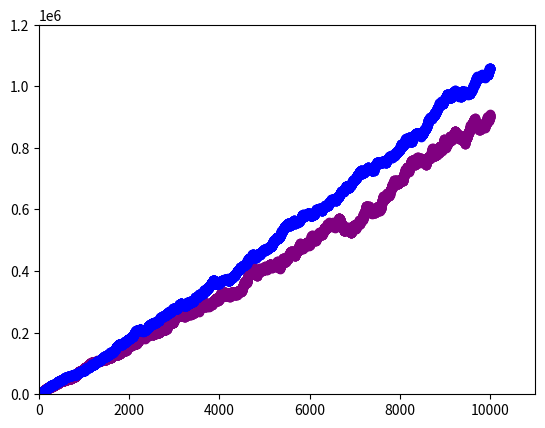

Python code for this plot:
#!/usr/bin/env python3

# by Elantrian
# [redacted]
# [redacted]

import math
import random
import matplotlib.pyplot as plt
from scipy import stats
import numpy

"""
Random walk in 1D and 3D. 10,000 time steps for each trial, 100 trials for each dimensionality. Arbitrary time
and distance units used throughout. R^2 and slope print to stdout, overlay plot is generated automatically. Uses
built in python pseudo-random number generator to choose from a set of directions for each step.

Call as "python3 randomWalk.py"

Requires scipy for linear regression, numpy for vector/matrix operations (for 3D), matplotlib to produce the
plots, as well as the standard python modules random and math. All modules are standard inclusions with
scientific distributions such as enthought/canopy, anaconda, etc. python3 assumed throughout.

Removing the parentheses in each print function will allow compatability with python2.6+. If scipy isn't available,
comment out import statement, as well as lines 45-49, 73-77. 1D diffusion can be performed without numpy.

"""

#1D random walk, position on x axis
#for each of 100 trials, 10,000 time steps are allowed
x = 0
position1D = [[],[]]
iterator = 0
repeat = 0
options = [1, -1]
while repeat < 100:
	iterator = 0
	x = 0
	while iterator < 10000:
		x += random.choice(options)
		#first time through, build a container
		if repeat == 0:
			position1D[1].append(x**2)
			position1D[0].append(iterator+1)
		#subsequently, just add to it
		else:
			position1D[1][iterator] += x**2
		iterator +=1
	repeat +=1

#calculate average (sum already constructed on the fly)
for item in position1D[1]:
	item = (item/100)

#linear regression
m1, b1, r1, p1, err1 = stats.linregress(position1D[0], position1D[1])

print("R^2 for 1D", r1**2)

print("Slope for 1D", m1)

#3D random walk, cartesian coord. stored as vectors
position3D = numpy.array([0,0,0])
positionList = [[],[]]
iterator = 0
repeat = 0
#vectors corresponding to the steps on various axes
options3 = [[1,0,0],[-1,0,0],[0,1,0],[0,-1,0],[0,0,1],[0,0,-1]]
while repeat < 100:
	iterator = 0
	#convert to vector object
	position3D = numpy.array([0,0,0])
	while iterator < 10000:
		#add vectors to perform the walk step
		position3D += numpy.array(random.choice(options3))
		if repeat == 0:
			#assuming the orgin (0,0,0) as d(0), calculate norm of vector as d(t)
			#first time through creating the appropriate container
			positionList[1].append((numpy.linalg.norm(position3D))**2)
			positionList[0].append(iterator+1)
		else:
			positionList[1][iterator] += ((numpy.linalg.norm(position3D))**2)
		iterator +=1
	repeat +=1

#calculate average (sum already constructed on the fly)
for item in positionList[1]:
	item = (item/100)


#linear regression
m3, b3, r3, p3, err3 = stats.linregress(positionList[0], positionList[1])

print("R^2 for 3D", r3**2)

print("Slope for 3D", m3)

#produce plots
plt.scatter(position1D[0], position1D[1], color='purple')
plt.scatter(positionList[0], positionList[1], color='blue')

plt.axis([0, 11000, 0, 1200000])


plt.show()
